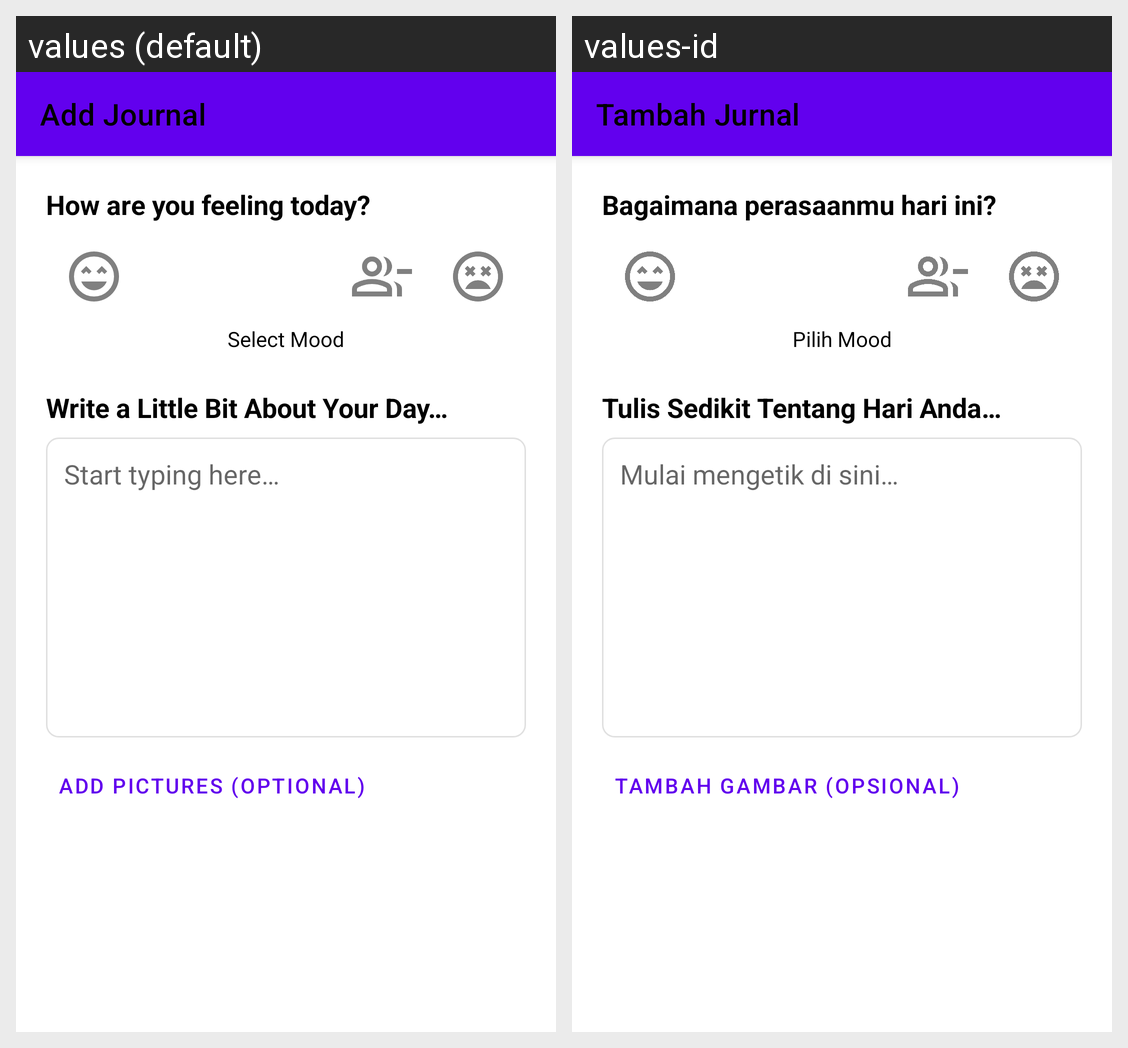

Locale-by-locale string values for the Android screen shown in this grid:
Android screen res/layout/activity_add_journal.xml rendered under 2 locales, left to right: values (default), values-id. Device: Nexus 5 (rendered at 1080×1920; each locale shown at half size, 540×960, under a caption strip naming it); theme Theme.MindEaseApp.NoActionBar.
Strings drawn on this screen, with the default value and each locale's value (text and hints the layout hard-codes, and strings that could not be matched under every locale, appear in the picture but are not listed):

add_journal
  values: Add Journal
  values-id: Tambah Jurnal

how_feeling_today
  values: How are you feeling today?
  values-id: Bagaimana perasaanmu hari ini?

select_mood_prompt
  values: Select Mood
  values-id: Pilih Mood

write_about_day
  values: Write a Little Bit About Your Day…
  values-id: Tulis Sedikit Tentang Hari Anda…

start_typing_here
  values: Start typing here…
  values-id: Mulai mengetik di sini…

add_pictures_optional
  values: Add Pictures (Optional)
  values-id: Tambah Gambar (Opsional)
